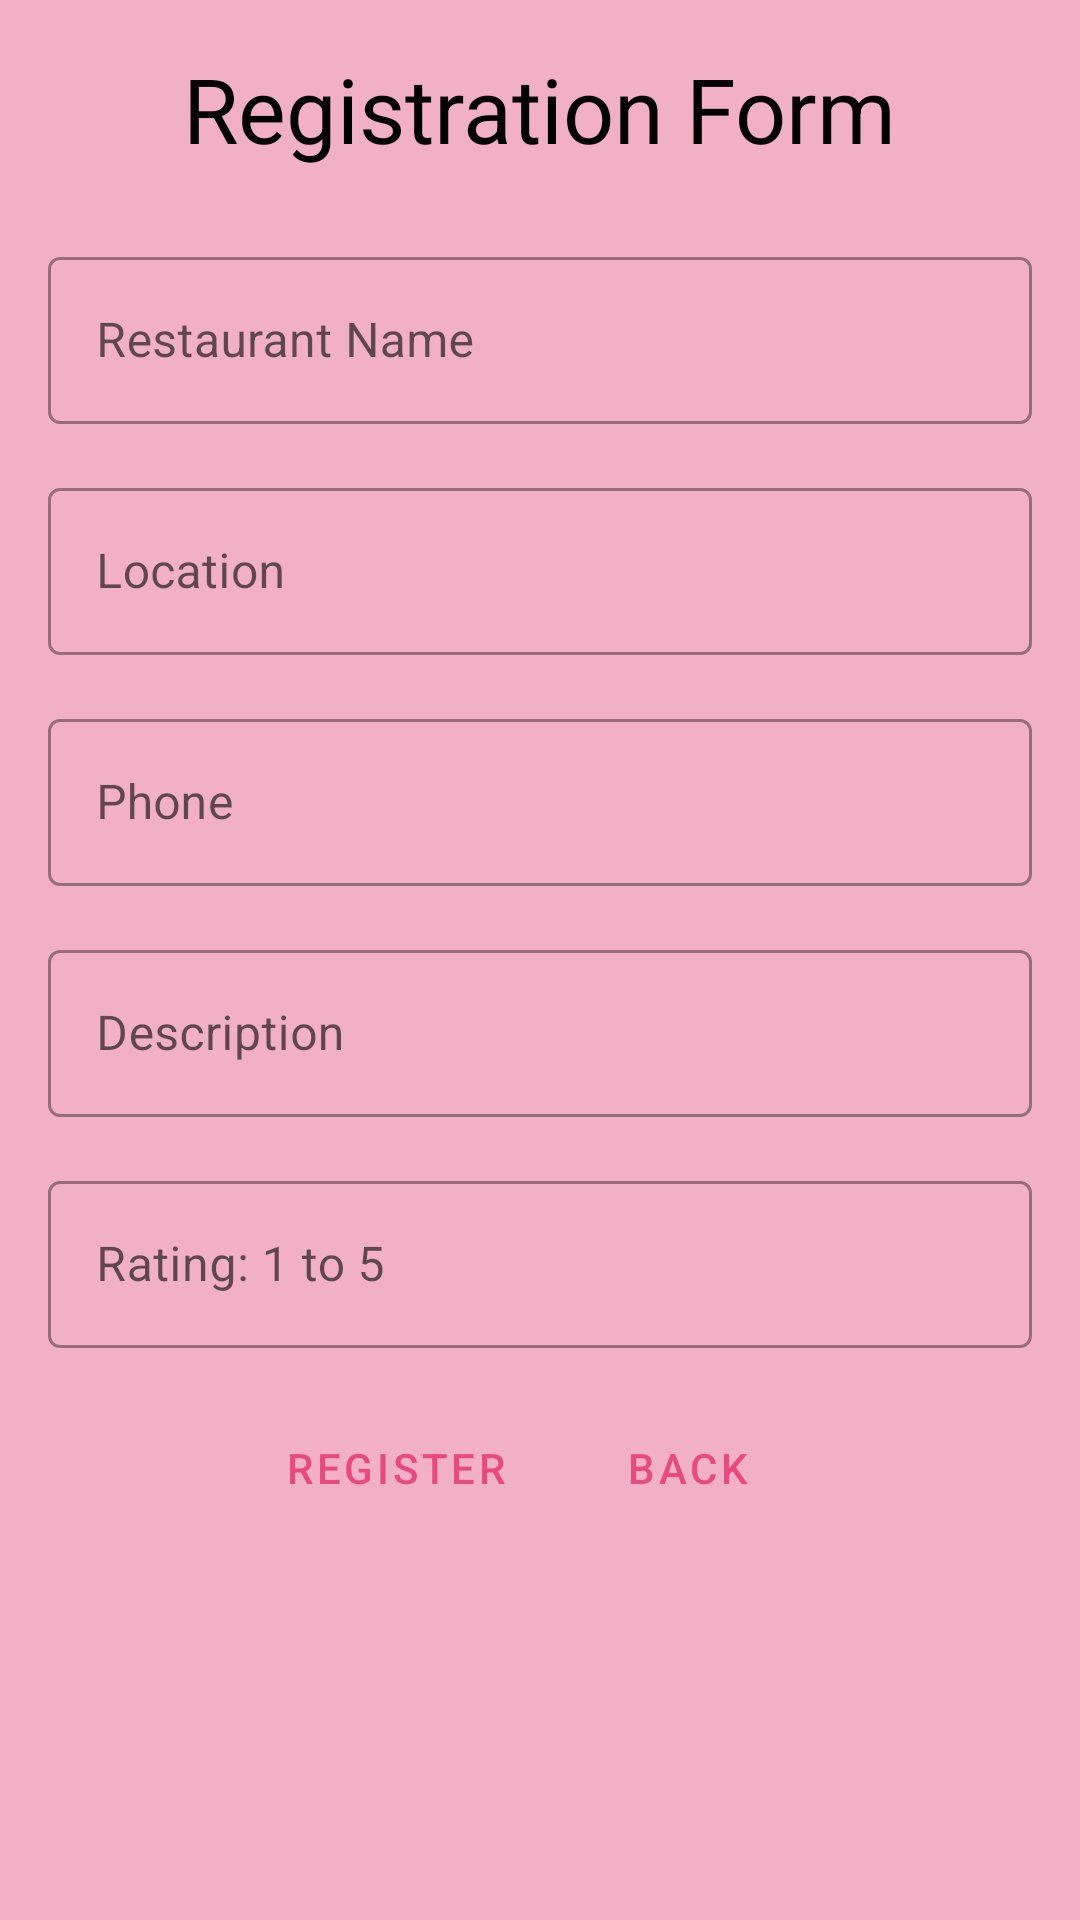

Here is an Android app screen rendered from its layout file. Give the layout XML and the strings, colors and styles it references.
<!-- AndroidManifest.xml: application theme Theme.Assignment2 -->
<!-- res/layout/activity_register.xml -->
<?xml version="1.0" encoding="utf-8"?>
<LinearLayout xmlns:android="http://schemas.android.com/apk/res/android"
    xmlns:tools="http://schemas.android.com/tools"
    android:layout_width="match_parent"
    android:layout_height="match_parent"
    android:orientation="vertical"
    android:padding="16dp"
    android:background="#F1B0C6"
    tools:context=".Registration">

    <TextView
        android:layout_width="wrap_content"
        android:layout_height="wrap_content"
        android:layout_gravity="center_horizontal"
        android:text="@string/registration_form"
        android:textColor="@android:color/black"
        android:textSize="30sp"
        android:layout_marginBottom="24dp" />

    <com.google.android.material.textfield.TextInputLayout
        style="@style/Widget.MaterialComponents.TextInputLayout.OutlinedBox"
        android:layout_width="match_parent"
        android:layout_height="wrap_content"
        android:layout_marginBottom="16dp">
        <com.google.android.material.textfield.TextInputEditText
            android:layout_width="match_parent"
            android:layout_height="wrap_content"
            android:hint="@string/restaurant_name"
            android:id="@+id/etName" />
    </com.google.android.material.textfield.TextInputLayout>

    <com.google.android.material.textfield.TextInputLayout
        style="@style/Widget.MaterialComponents.TextInputLayout.OutlinedBox"
        android:layout_width="match_parent"
        android:layout_height="wrap_content"
        android:layout_marginBottom="16dp">
        <com.google.android.material.textfield.TextInputEditText
            android:layout_width="match_parent"
            android:layout_height="wrap_content"
            android:hint="@string/location"
            android:id="@+id/etLocation" />
    </com.google.android.material.textfield.TextInputLayout>

    <com.google.android.material.textfield.TextInputLayout
        style="@style/Widget.MaterialComponents.TextInputLayout.OutlinedBox"
        android:layout_width="match_parent"
        android:layout_height="wrap_content"
        android:layout_marginBottom="16dp">
        <com.google.android.material.textfield.TextInputEditText
            android:layout_width="match_parent"
            android:layout_height="wrap_content"
            android:hint="@string/phone"
            android:id="@+id/etPhone"
            android:inputType="phone" />
    </com.google.android.material.textfield.TextInputLayout>

    <com.google.android.material.textfield.TextInputLayout
        style="@style/Widget.MaterialComponents.TextInputLayout.OutlinedBox"
        android:layout_width="match_parent"
        android:layout_height="wrap_content"
        android:layout_marginBottom="16dp">
        <com.google.android.material.textfield.TextInputEditText
            android:layout_width="match_parent"
            android:layout_height="wrap_content"
            android:hint="@string/description"
            android:id="@+id/etDescription" />
    </com.google.android.material.textfield.TextInputLayout>

    <com.google.android.material.textfield.TextInputLayout
        style="@style/Widget.MaterialComponents.TextInputLayout.OutlinedBox"
        android:layout_width="match_parent"
        android:layout_height="wrap_content"
        android:layout_marginBottom="16dp">
        <com.google.android.material.textfield.TextInputEditText
            android:layout_width="match_parent"
            android:layout_height="wrap_content"
            android:hint="@string/rating_1_5"
            android:id="@+id/etRating"
            android:inputType="numberDecimal" />
    </com.google.android.material.textfield.TextInputLayout>

    <LinearLayout
        android:layout_width="match_parent"
        android:layout_height="wrap_content"
        android:gravity="center_horizontal"
        android:orientation="horizontal">

        <Button
            android:id="@+id/btnRegister"
            style="@style/Widget.MaterialComponents.Button.TextButton"
            android:layout_width="wrap_content"
            android:layout_height="wrap_content"
            android:text="@string/register"
            android:layout_marginEnd="8dp" />

        <Button
            android:id="@+id/btnBack"
            style="@style/Widget.MaterialComponents.Button.TextButton"
            android:layout_width="wrap_content"
            android:layout_height="wrap_content"
            android:text="@string/back" />
    </LinearLayout>

</LinearLayout>
<!-- resources referenced by this layout -->
<resources>
  <string name="back">Back</string>
  <string name="description">Description</string>
  <string name="location">Location</string>
  <string name="phone">Phone</string>
  <string name="rating_1_5">Rating: 1 to 5</string>
  <string name="register">Register</string>
  <string name="registration_form">Registration Form</string>
  <string name="restaurant_name">Restaurant Name</string>
  <style name="Theme.Assignment2" parent="Theme.MaterialComponents.DayNight.DarkActionBar">
          
          <item name="colorPrimary">@color/material_5</item>
          <item name="colorPrimaryVariant">@color/material_7</item>
          <item name="colorOnPrimary">@color/white</item>
          
          <item name="colorSecondary">@color/pink</item>
          <item name="colorSecondaryVariant">@color/black_1</item>
          <item name="colorOnSecondary">@color/black</item>
          
          <item name="android:statusBarColor">?attr/colorPrimaryVariant</item>
          
      </style>
  <color name="material_5">#E84A80</color>
  <color name="material_7">#DE5282</color>
  <color name="white">#000000</color>
  <color name="pink">#FC0056</color>
  <color name="black_1">#000000</color>
  <color name="black">#FF000000</color>
</resources>
